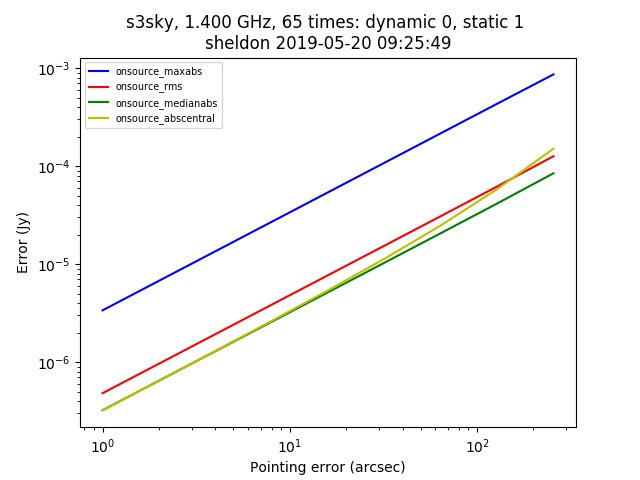

Source data for this figure (header and first rows):
context, nb_name, plotfile, hostname, epoch, npixel, pb_npixel, flux_limit, global_pe, static_pe, dynamic_pe, snapshot, opposite, static_pointing_error, dynamic_pointing_error, global_pointing_error, onsource_maxabs, onsource_rms, onsource_medianabs, onsource_abscentral
s3sky, pointing_simulation.py, ./pointingsimulation_sheldon_0.jpg, sheldon, 2019-05-20 09:25:49, 4096, 4096, 0.03, [0. 0.], 1.0, 0.0, False, False, 1.0, 0.0, [0. 0.], 3.383529035057943e-06, 4.826260726730191e-07, 3.233711805043312e-07, 3.2223773408337773e-07
s3sky, pointing_simulation.py, ./pointingsimulation_sheldon_0.jpg, sheldon, 2019-05-20 09:25:49, 4096, 4096, 0.03, [0. 0.], 1.0, 0.0, False, False, 2.0, 0.0, [0. 0.], 6.767308740032963e-06, 9.652470813754932e-07, 6.467286951771657e-07, 6.465720716083431e-07
s3sky, pointing_simulation.py, ./pointingsimulation_sheldon_0.jpg, sheldon, 2019-05-20 09:25:49, 4096, 4096, 0.03, [0. 0.], 1.0, 0.0, False, False, 4.0, 0.0, [0. 0.], 1.3535608486977087e-05, 1.930478771591857e-06, 1.2934333487021344e-06, 1.3015344476069968e-06
s3sky, pointing_simulation.py, ./pointingsimulation_sheldon_0.jpg, sheldon, 2019-05-20 09:25:49, 4096, 4096, 0.03, [0. 0.], 1.0, 0.0, False, False, 8.0, 0.0, [0. 0.], 2.707506623188226e-05, 3.860934894868621e-06, 2.5868968093465978e-06, 2.636639303813867e-06
s3sky, pointing_simulation.py, ./pointingsimulation_sheldon_0.jpg, sheldon, 2019-05-20 09:25:49, 4096, 4096, 0.03, [0. 0.], 1.0, 0.0, False, False, 16.0, 0.0, [0. 0.], 5.416467436984327e-05, 7.722090633758233e-06, 5.173800215759191e-06, 5.407666249349005e-06
s3sky, pointing_simulation.py, ./pointingsimulation_sheldon_0.jpg, sheldon, 2019-05-20 09:25:49, 4096, 4096, 0.03, [0. 0.], 1.0, 0.0, False, False, 32.0, 0.0, [0. 0.], 0.0001084, 1.544755053975705e-05, 1.0349394616304404e-05, 1.1353615353033915e-05
s3sky, pointing_simulation.py, ./pointingsimulation_sheldon_0.jpg, sheldon, 2019-05-20 09:25:49, 4096, 4096, 0.03, [0. 0.], 1.0, 0.0, False, False, 64.0, 0.0, [0. 0.], 0.0002169, 3.0928346491309324e-05, 2.0719606478631532e-05, 2.486431491729334e-05
s3sky, pointing_simulation.py, ./pointingsimulation_sheldon_0.jpg, sheldon, 2019-05-20 09:25:49, 4096, 4096, 0.03, [0. 0.], 1.0, 0.0, False, False, 128.0, 0.0, [0. 0.], 0.000434, 6.21441300878504e-05, 4.163485072855878e-05, 5.8370168024212814e-05
s3sky, pointing_simulation.py, ./pointingsimulation_sheldon_0.jpg, sheldon, 2019-05-20 09:25:49, 4096, 4096, 0.03, [0. 0.], 1.0, 0.0, False, False, 256.0, 0.0, [0. 0.], 0.0008657, 0.0001266, 8.479645698187337e-05, 0.0001511
